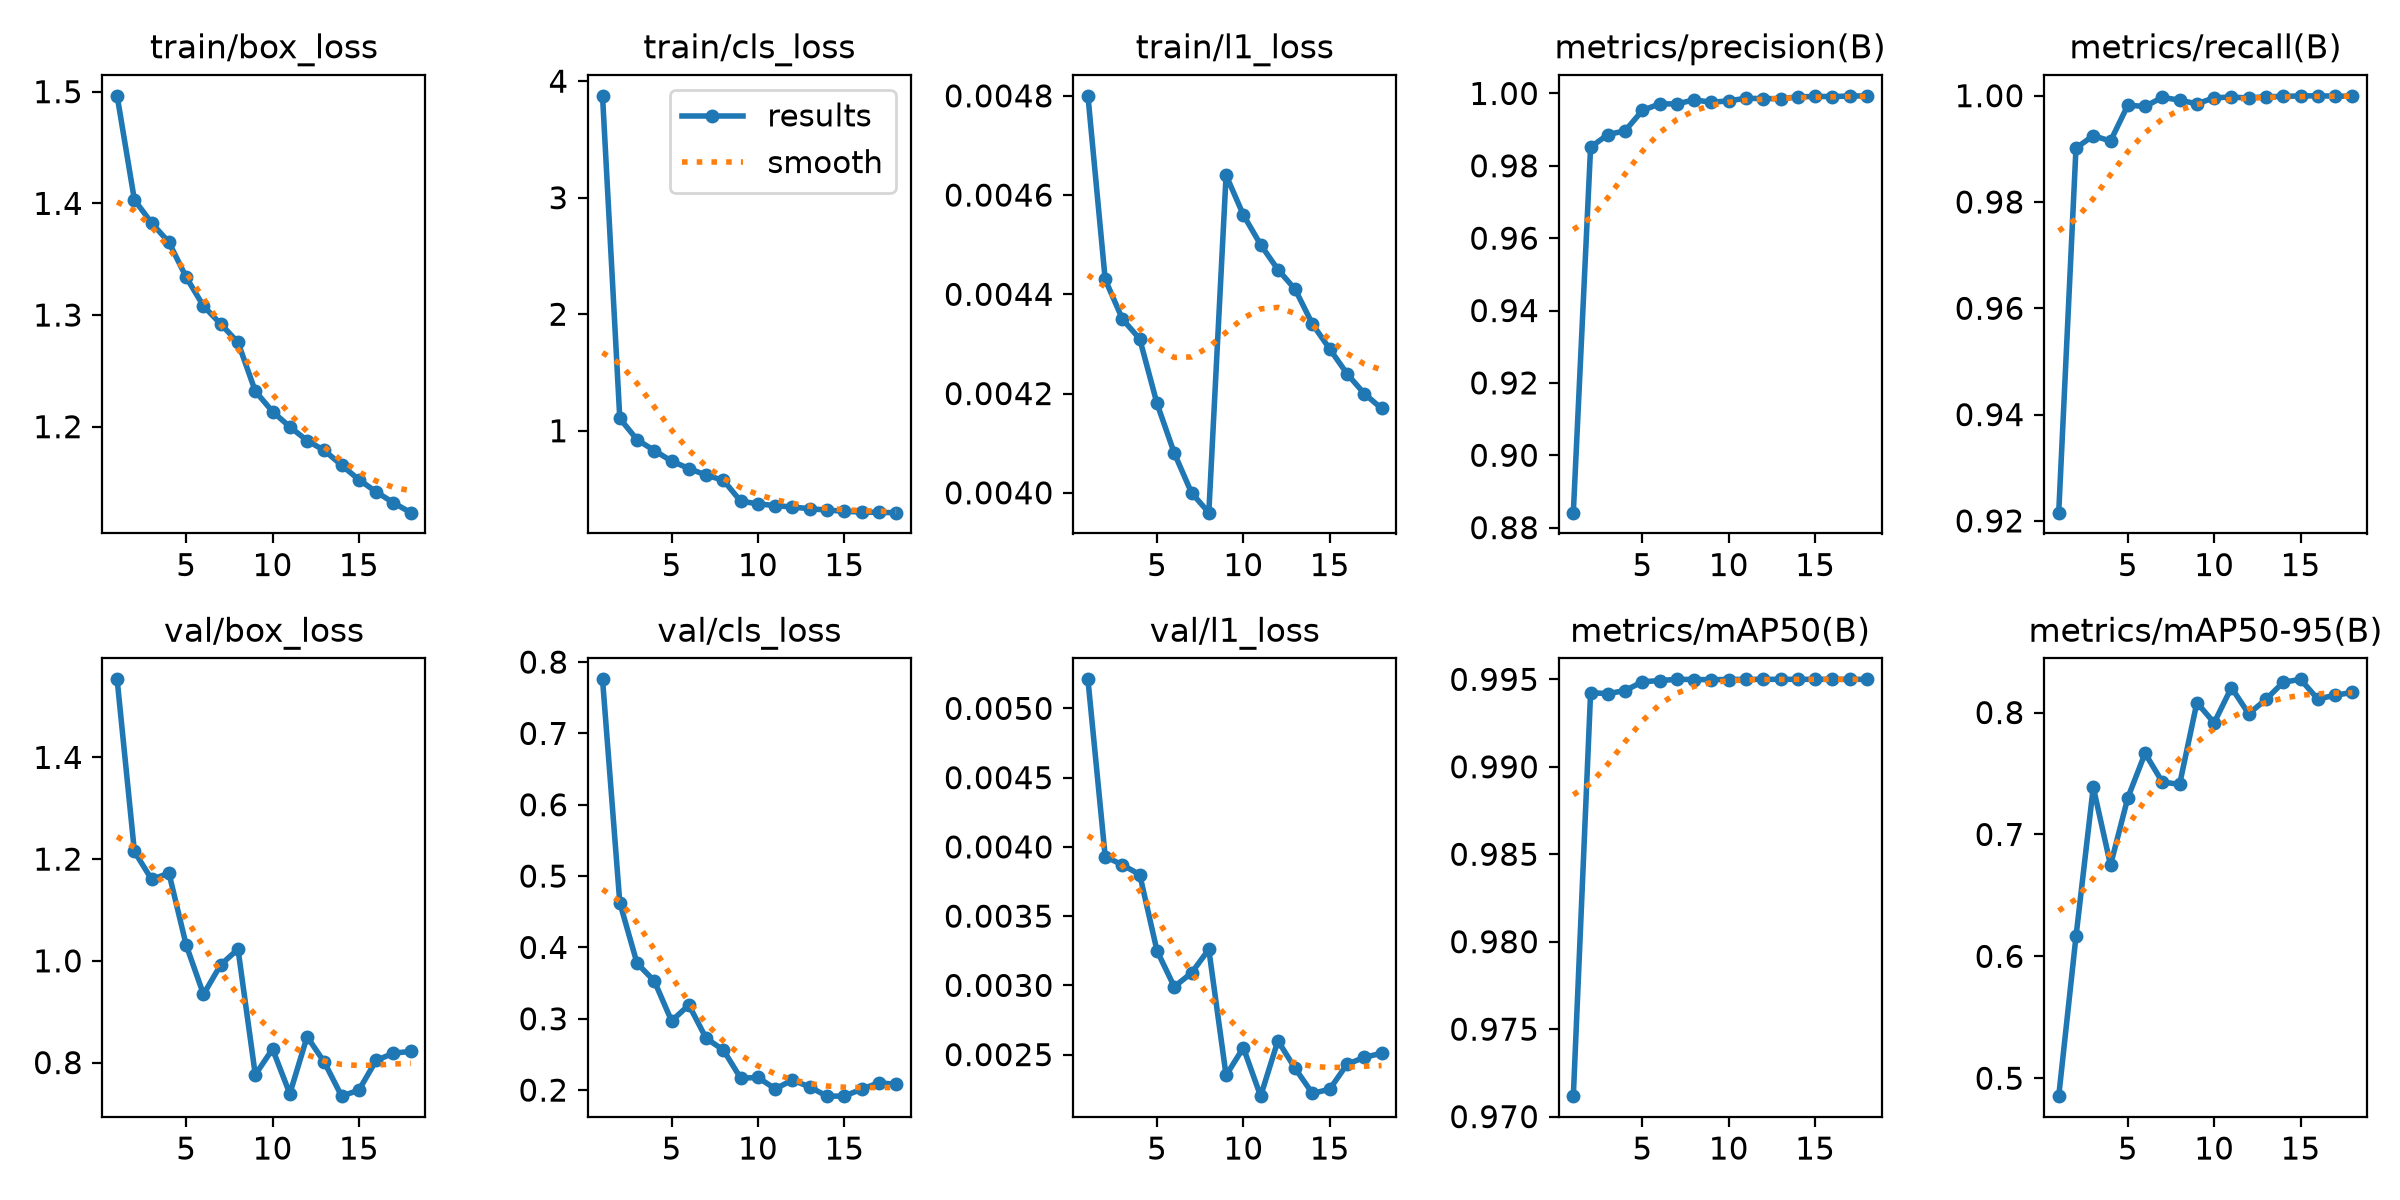

Data behind this chart, as committed beside it:
epoch, time, train/box_loss, train/cls_loss, train/l1_loss, metrics/precision(B), metrics/recall(B), metrics/mAP50(B), metrics/mAP50-95(B), val/box_loss, val/cls_loss, val/l1_loss, lr/pg0, lr/pg1, lr/pg2, lr/pg3, lr/pg4, lr/pg5, lr/pg6, lr/pg7
1, 254.9, 1.496, 3.874, 0.0048, 0.8841, 0.9215, 0.9712, 0.4853, 1.553, 0.7758, 0.00521, 0.009992, 0.003331, 0.009992, 0.003331, 0.009992, 0.003331, 0.009992, 0.003331
2, 459.3, 1.403, 1.106, 0.00443, 0.9852, 0.9901, 0.9942, 0.6163, 1.215, 0.4627, 0.00393, 0.01867, 0.006224, 0.01867, 0.006224, 0.01867, 0.006224, 0.01867, 0.006224
3, 654.1, 1.382, 0.9233, 0.00435, 0.9886, 0.9925, 0.9942, 0.7387, 1.16, 0.3778, 0.00387, 0.02628, 0.00876, 0.02628, 0.00876, 0.02628, 0.00876, 0.02628, 0.00876
4, 849.8, 1.365, 0.8302, 0.00431, 0.9897, 0.9915, 0.9944, 0.6748, 1.172, 0.3529, 0.0038, 0.02476, 0.008253, 0.02476, 0.008253, 0.02476, 0.008253, 0.02476, 0.008253
5, 1046, 1.334, 0.7396, 0.00418, 0.9953, 0.9982, 0.9949, 0.73, 1.031, 0.2969, 0.00325, 0.02301, 0.007671, 0.02301, 0.007671, 0.02301, 0.007671, 0.02301, 0.007671
6, 1246, 1.308, 0.6761, 0.00408, 0.9971, 0.998, 0.9949, 0.7666, 0.9341, 0.3193, 0.00299, 0.02175, 0.00725, 0.02175, 0.00725, 0.02175, 0.00725, 0.02175, 0.00725
7, 1448, 1.292, 0.6196, 0.004, 0.9971, 0.9997, 0.995, 0.7429, 0.9924, 0.2726, 0.00309, 0.0201, 0.0067, 0.0201, 0.0067, 0.0201, 0.0067, 0.0201, 0.0067
8, 1652, 1.276, 0.5746, 0.00396, 0.9982, 0.9991, 0.995, 0.7411, 1.023, 0.2561, 0.00326, 0.01845, 0.00615, 0.01845, 0.00615, 0.01845, 0.00615, 0.01845, 0.00615
9, 1867, 1.232, 0.3958, 0.00464, 0.9975, 0.9985, 0.995, 0.8082, 0.7761, 0.2167, 0.00235, 0.0168, 0.0056, 0.0168, 0.0056, 0.0168, 0.0056, 0.0168, 0.0056
10, 2070, 1.214, 0.3728, 0.00456, 0.998, 0.9996, 0.995, 0.7915, 0.8266, 0.2178, 0.00255, 0.01515, 0.00505, 0.01515, 0.00505, 0.01515, 0.00505, 0.01515, 0.00505
11, 2271, 1.2, 0.3575, 0.0045, 0.9987, 0.9997, 0.995, 0.8205, 0.7387, 0.2018, 0.0022, 0.0135, 0.0045, 0.0135, 0.0045, 0.0135, 0.0045, 0.0135, 0.0045
12, 2474, 1.188, 0.3454, 0.00445, 0.9986, 0.9996, 0.995, 0.7989, 0.8509, 0.2142, 0.0026, 0.01185, 0.00395, 0.01185, 0.00395, 0.01185, 0.00395, 0.01185, 0.00395
13, 2674, 1.179, 0.331, 0.00441, 0.9986, 0.9998, 0.995, 0.8108, 0.8007, 0.2043, 0.0024, 0.0102, 0.0034, 0.0102, 0.0034, 0.0102, 0.0034, 0.0102, 0.0034
14, 2876, 1.165, 0.3195, 0.00434, 0.9991, 0.9999, 0.995, 0.8248, 0.734, 0.1915, 0.00222, 0.00855, 0.00285, 0.00855, 0.00285, 0.00855, 0.00285, 0.00855, 0.00285
15, 3080, 1.153, 0.3091, 0.00429, 0.9992, 1, 0.995, 0.8272, 0.7459, 0.1916, 0.00225, 0.0069, 0.0023, 0.0069, 0.0023, 0.0069, 0.0023, 0.0069, 0.0023
16, 3287, 1.142, 0.3021, 0.00424, 0.9991, 1, 0.995, 0.8111, 0.8044, 0.2013, 0.00243, 0.00525, 0.00175, 0.00525, 0.00175, 0.00525, 0.00175, 0.00525, 0.00175
17, 3489, 1.132, 0.2993, 0.0042, 0.9993, 0.9999, 0.995, 0.8142, 0.8184, 0.2103, 0.00248, 0.0036, 0.0012, 0.0036, 0.0012, 0.0036, 0.0012, 0.0036, 0.0012
18, 3611, 1.123, 0.2972, 0.00417, 0.9993, 0.9999, 0.995, 0.8165, 0.8221, 0.2081, 0.00251, 0.00195, 0.00065, 0.00195, 0.00065, 0.00195, 0.00065, 0.00195, 0.00065
